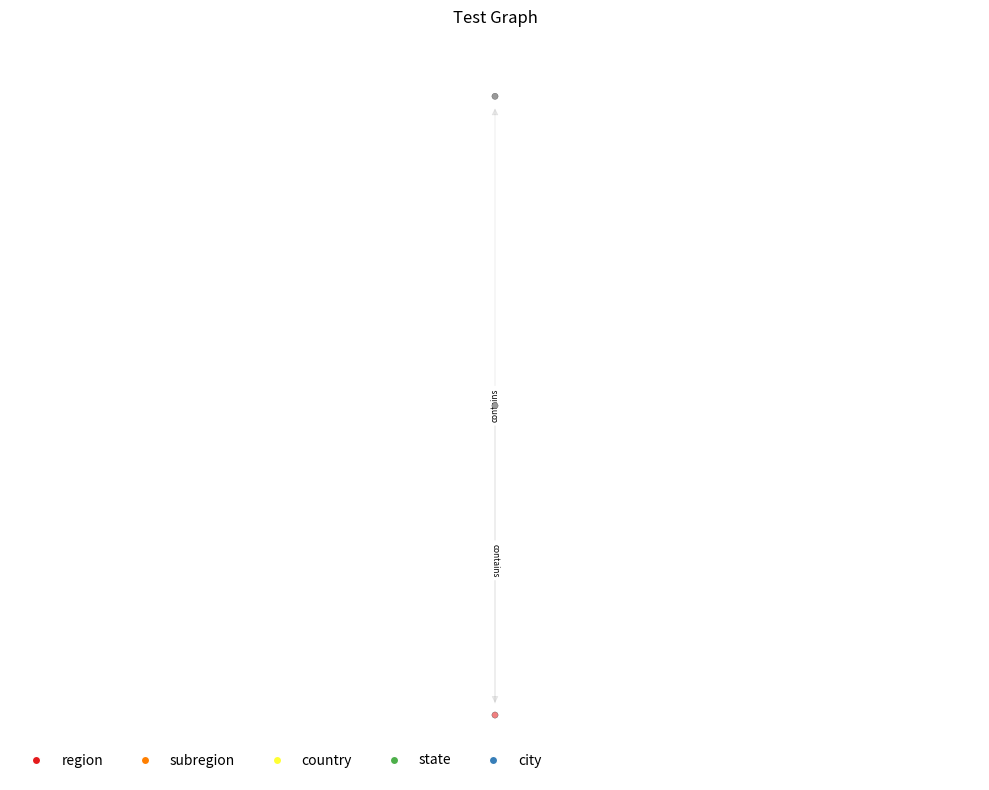

Reproduce this figure in Python.
"""Knowledge graph core models and operations.

Implements `KnowledgeGraph`, `Node`, and `Edge` with minimal yet typed API.
The graph maintains a set of pruned node ids and exposes methods to retrieve
active nodes and to apply pruning operations.
"""

from __future__ import annotations

from dataclasses import dataclass, field
from typing import Any, Iterable, Set, Optional
from types import MappingProxyType
import networkx as nx
import matplotlib.pyplot as plt
from matplotlib.lines import Line2D


@dataclass(frozen=True)
class Node:
    """Graph node.

    Attributes:
        id: Unique node identifier.
        label: Human-readable label/name.
        attrs: Arbitrary attributes dictionary (immutable).
    """

    id: str
    label: str
    attrs: MappingProxyType[str, Any] = field(default_factory=lambda: MappingProxyType({}))
    
    def __hash__(self) -> int:
        return hash(self.id)


@dataclass(frozen=True)
class Edge:
    """Directed edge between nodes.

    Attributes:
        source_id: Source node id.
        target_id: Target node id.
        relation: Relation label (e.g., "contains", "located_in").
    """

    source_id: str
    target_id: str
    relation: str


class KnowledgeGraph:
    """In-memory knowledge graph with pruning state.

    Args:
        nodes: Optional iterable of initial nodes.
        edges: Optional iterable of initial edges.
    """

    def __init__(self, nodes: Iterable[Node] | None = None, edges: Iterable[Edge] | None = None) -> None:
        self.nodes: Set[Node] = set(nodes or [])
        self.edges: Set[Edge] = set(edges or [])
        self.pruned_ids: Set[str] = set()

    def get_active_nodes(self) -> Set[Node]:
        """Return nodes that have not been pruned."""
        return {n for n in self.nodes if n.id not in self.pruned_ids}

    def apply_pruning(self, pruned: Set[str]) -> None:
        """Apply pruning by adding node ids to the internal pruned set.

        Args:
            pruned: Set of node ids to mark as pruned.
        """
        if not pruned:
            return
        self.pruned_ids.update(pruned)
    
    def reset_pruning(self) -> None:
        """Reset the pruning state, making all nodes active again.
        
        This is useful when reusing the same graph for multiple benchmark runs.
        """
        self.pruned_ids.clear()

    def graph_to_text(self) -> str:
        """Convert the active portion of the graph into a compact text format.

        The representation groups nodes by their semantic "type" (e.g., region,
        subregion, country, state, city) and lists active relations among active
        nodes. This is intended for LLM prompts where a concise, deterministic
        view of the current graph state is useful.

        Returns:
            A multi-line string describing active nodes and relations.
        """
        # Active scope
        active_ids = {n.id for n in self.get_active_nodes()}
        active_nodes = [n for n in self.nodes if n.id in active_ids]

        # Indexes for quick lookup
        id_to_node = {n.id: n for n in active_nodes}
        active_edges = [
            e for e in self.edges if e.source_id in active_ids and e.target_id in active_ids
        ]

        # Group nodes by type and sort deterministically
        type_to_nodes: dict[str, list[Node]] = {}
        for node in active_nodes:
            node_type = str(node.attrs.get("type", "unknown")).lower()
            type_to_nodes.setdefault(node_type, []).append(node)

        def sort_key(n: Node) -> tuple[int, str, str]:
            layer = int(node.attrs.get("layer", 0)) if (node := n) else 0  # safeguard
            return (layer, str(n.attrs.get("type", "")), n.label)

        for nodes in type_to_nodes.values():
            nodes.sort(key=sort_key)

        # Preferred order for geographic graphs
        preferred_order = ["region", "subregion", "country", "state", "city"]
        other_types = sorted(t for t in type_to_nodes.keys() if t not in preferred_order)
        ordered_types = [t for t in preferred_order if t in type_to_nodes] + other_types

        lines: list[str] = []
        lines.append("Knowledge Graph (active)")
        lines.append(
            f"Nodes: {len(active_nodes)} | Edges: {len(active_edges)} | Pruned: {len(self.pruned_ids)}"
        )

        # Nodes by type
        for t in ordered_types:
            lines.append(f"\n[{t}] ({len(type_to_nodes[t])})")
            for n in type_to_nodes[t]:
                lines.append(f"- {n.label} [{n.id}]")

        # Relations (trim long lists to keep prompts compact)
        if active_edges:
            lines.append("\n[relations]")
            # Deterministic sort: relation, source label, target label
            def edge_sort_key(e: Edge) -> tuple[str, str, str]:
                s_label = id_to_node.get(e.source_id).label if e.source_id in id_to_node else e.source_id
                t_label = id_to_node.get(e.target_id).label if e.target_id in id_to_node else e.target_id
                return (e.relation, s_label, t_label)

            active_edges_sorted = sorted(active_edges, key=edge_sort_key)
            max_lines = 200
            shown = 0
            for e in active_edges_sorted:
                if e.source_id not in id_to_node or e.target_id not in id_to_node:
                    continue
                s_label = id_to_node[e.source_id].label
                t_label = id_to_node[e.target_id].label
                lines.append(f"- {s_label} --{e.relation}--> {t_label}")
                shown += 1
                if shown >= max_lines:
                    remaining = len(active_edges_sorted) - shown
                    if remaining > 0:
                        lines.append(f"... and {remaining} more")
                    break

        return "\n".join(lines)

    def plot(
        self,
        output_path: Optional[str] = None,
        *,
        show_pruned: bool = False,
        node_size: int = 300,
        figsize: tuple[int, int] = (10, 8),
        title: str = "Knowledge Graph",
    ) -> None:
        """Plot the knowledge graph using networkx and matplotlib.

        Args:
            output_path: If provided, save plot to this path instead of showing.
            show_pruned: If True, show pruned nodes with different styling.
            node_size: Size of nodes in the plot.
            figsize: Figure size (width, height).
            title: Plot title.

        Raises:
            ImportError: If networkx or matplotlib are not available.
        """

        # Create directed graph
        G = nx.DiGraph()

        # Add nodes
        active_ids = {n.id for n in self.get_active_nodes()}
        for node in self.nodes:
            is_active = node.id in active_ids
            if is_active or show_pruned:
                G.add_node(node.id, label=node.label, active=is_active)

        # Add edges
        for edge in self.edges:
            if G.has_node(edge.source_id) and G.has_node(edge.target_id):
                G.add_edge(edge.source_id, edge.target_id, relation=edge.relation)

        if not G.nodes():
            print("No nodes to plot.")
            return

        # Create plot
        fig, ax = plt.subplots(figsize=figsize)

        # Use multipartite layout based on node layers (like the original notebook)
        try:
            # Extract layer information from node attributes
            layers = {}
            for node in self.nodes:
                if node.id in G.nodes():
                    layer = node.attrs.get("layer", 0)
                    layers[node.id] = layer
            
            # Set subset attribute for multipartite layout
            for node_id in G.nodes():
                if node_id in layers:
                    G.nodes[node_id]["subset"] = layers[node_id]
                else:
                    G.nodes[node_id]["subset"] = 0
            
            # Use multipartite layout (like the original notebook)
            pos = nx.multipartite_layout(G, subset_key="subset", scale=3.0, align="vertical")
            
        except Exception:
            # Fallback to spring layout if multipartite fails
            pos = nx.spring_layout(G, k=1, iterations=50)

        # Color nodes based on type (like the original notebook)
        color_map = {
            "region": "#e41a1c",      # Red
            "subregion": "#ff7f00",    # Orange  
            "country": "#ffff33",      # Yellow
            "state": "#4daf4a",        # Green
            "city": "#377eb8",         # Blue
        }
        
        node_colors = []
        for node_id in G.nodes():
            if G.nodes[node_id].get("active", True):
                # Get node type from original node
                node_type = "unknown"
                for node in self.nodes:
                    if node.id == node_id:
                        node_type = node.attrs.get("type", "unknown")
                        break
                node_colors.append(color_map.get(node_type, "#999999"))
            else:
                node_colors.append("lightcoral")  # Pruned nodes

        # Draw edges first (more subtle, like the original)
        nx.draw_networkx_edges(G, pos, alpha=0.15, width=0.6, edge_color="#777777", ax=ax)
        
        # Draw nodes
        nx.draw_networkx_nodes(
            G, pos, node_color=node_colors, node_size=20, 
            linewidths=0.2, edgecolors="#333333", ax=ax
        )

        # Add labels (only for non-city nodes, like the original)
        labels = {}
        for node_id in G.nodes():
            node_type = "unknown"
            for node in self.nodes:
                if node.id == node_id:
                    node_type = node.attrs.get("type", "unknown")
                    break
            if node_type in {"region", "subregion", "country", "state"}:
                labels[node_id] = G.nodes[node_id]["label"]
        
        nx.draw_networkx_labels(G, pos, labels, font_size=6, ax=ax)

        # Add edge labels
        edge_labels = nx.get_edge_attributes(G, "relation")
        nx.draw_networkx_edge_labels(G, pos, edge_labels, font_size=6, ax=ax)

        ax.set_title(title)
        ax.axis("off")

        legend_elements = [
            Line2D([0], [0], marker='o', color='w', label=k, markerfacecolor=v, markersize=6)
            for k, v in color_map.items()
        ]
        ax.legend(handles=legend_elements, loc='lower left', ncol=5, frameon=False)

        plt.tight_layout()

        if output_path:
            plt.savefig(output_path, dpi=300, bbox_inches="tight")
            print(f"Plot saved to: {output_path}")
        else:
            plt.show()

        plt.close()


if __name__ == "__main__":
    # Self-tests similares ao adapter, sem dependências externas.

    def _build_sample_graph() -> KnowledgeGraph:
        # A -> B -> C
        a = Node(id="A", label="Region A")
        b = Node(id="B", label="Region B")
        c = Node(id="C", label="Region C")
        e1 = Edge(source_id="A", target_id="B", relation="contains")
        e2 = Edge(source_id="B", target_id="C", relation="contains")
        return KnowledgeGraph(nodes=[a, b, c], edges=[e1, e2])

    def _test_active_and_pruning() -> None:
        kg = _build_sample_graph()
        active = kg.get_active_nodes()
        assert {n.id for n in active} == {"A", "B", "C"}

        kg.apply_pruning({"B"})
        active_after = kg.get_active_nodes()
        assert {n.id for n in active_after} == {"A", "C"}
        assert "B" in kg.pruned_ids

        # idempotência de aplicar poda vazia
        kg.apply_pruning(set())
        assert {n.id for n in kg.get_active_nodes()} == {"A", "C"}

    def _test_plot() -> None:
        print("Testing plot...")
        kg = _build_sample_graph()
        kg.apply_pruning({"B"})
        
        # Test plot to file (should work if dependencies available)
        try:
            kg.plot(output_path="outputs/test_graph.png", show_pruned=True, title="Test Graph")
            print("Plot test: OK (saved to outputs/test_graph.png)")
        except ImportError:
            print("Plot test: SKIPPED (networkx/matplotlib not available)")
        except Exception as e:
            print(f"Plot test: WARNING ({e})")

    def _test_graph_to_text() -> None:
        print("Testing graph to text...")
        kg = _build_sample_graph()
        text = kg.graph_to_text()
        print(text)

    _test_active_and_pruning()
    _test_plot()
    _test_graph_to_text()
    print("KnowledgeGraph self-tests: OK")
